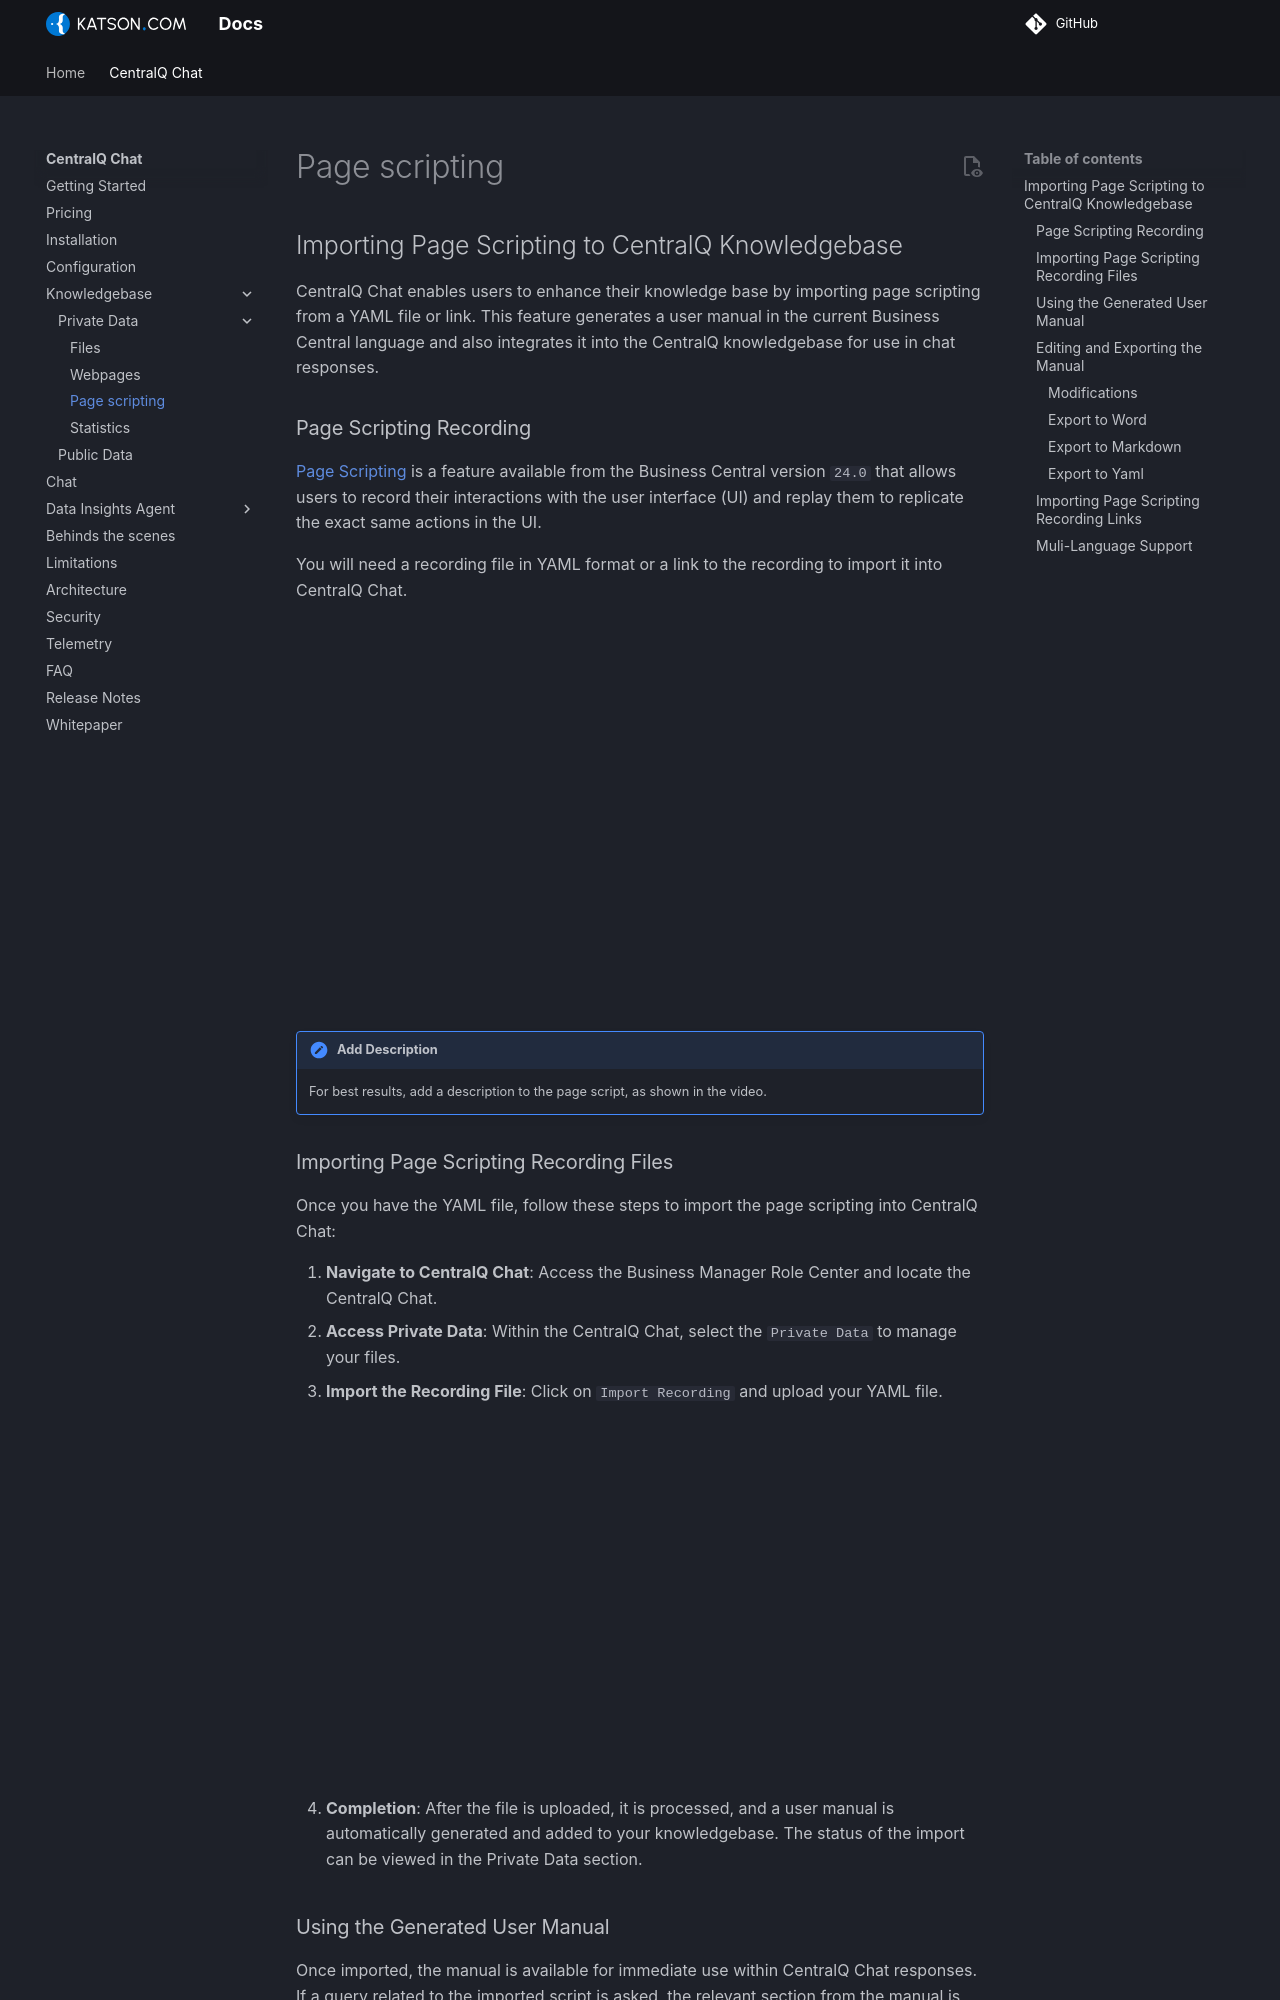

repository: Katson-com/docs · page: centralq-chat/knowledgebase/private-data/add-page-scripts/index.html · generator: mkdocs

## Importing Page Scripting to CentralQ Knowledgebase

CentralQ Chat enables users to enhance their knowledge base by importing page scripting from a YAML file or link. This feature generates a user manual in the current Business Central language and also integrates it into the CentralQ knowledgebase for use in chat responses. 

### Page Scripting Recording
[Page Scripting](https://learn.microsoft.com/en-us/dynamics365/business-central/dev-itpro/developer/devenv-page-scripting?wt.mc_id=DX-MVP-5003099) is a feature available from the Business Central version `24.0` that allows users to record their interactions with the user interface (UI) and replay them to replicate the exact same actions in the UI.

You will need a recording file in YAML format or a link to the recording to import it into CentralQ Chat.

<div style="padding:57.01% 0 0 0;position:relative;"><iframe src="https://iframe.mediadelivery.net/embed/820419/b1c86dcd-b404-4f96-9c0c-25a344aeea9d?autoplay=false&amp;preload=true&amp;responsive=true" loading="lazy" allow="accelerometer; gyroscope; autoplay; encrypted-media; picture-in-picture; fullscreen" style="border:0;position:absolute;top:0;left:0;width:100%;height:100%;" title="CentralQ Chat - Recording Steps With Page Scripting"></iframe></div>

!!! note "Add Description"
    For best results, add a description to the page script, as shown in the video.

### Importing Page Scripting Recording Files

Once you have the YAML file, follow these steps to import the page scripting into CentralQ Chat:

1. **Navigate to CentralQ Chat**: Access the Business Manager Role Center and locate the CentralQ Chat.
2. **Access Private Data**: Within the CentralQ Chat, select the `Private Data` to manage your files.
3. **Import the Recording File**: Click on `Import Recording` and upload your YAML file. 

    <div style="padding:57.01% 0 0 0;position:relative;"><iframe src="https://iframe.mediadelivery.net/embed/820419/f91a2f69-ba5e-4b8b-b984-147c8bd6b329?autoplay=false&amp;preload=true&amp;responsive=true" loading="lazy" allow="accelerometer; gyroscope; autoplay; encrypted-media; picture-in-picture; fullscreen" style="border:0;position:absolute;top:0;left:0;width:100%;height:100%;" title="CentralQ Chat - Import Recording (Yaml) file"></iframe></div>

4. **Completion**: After the file is uploaded, it is processed, and a user manual is automatically generated and added to your knowledgebase. The status of the import can be viewed in the Private Data section.
